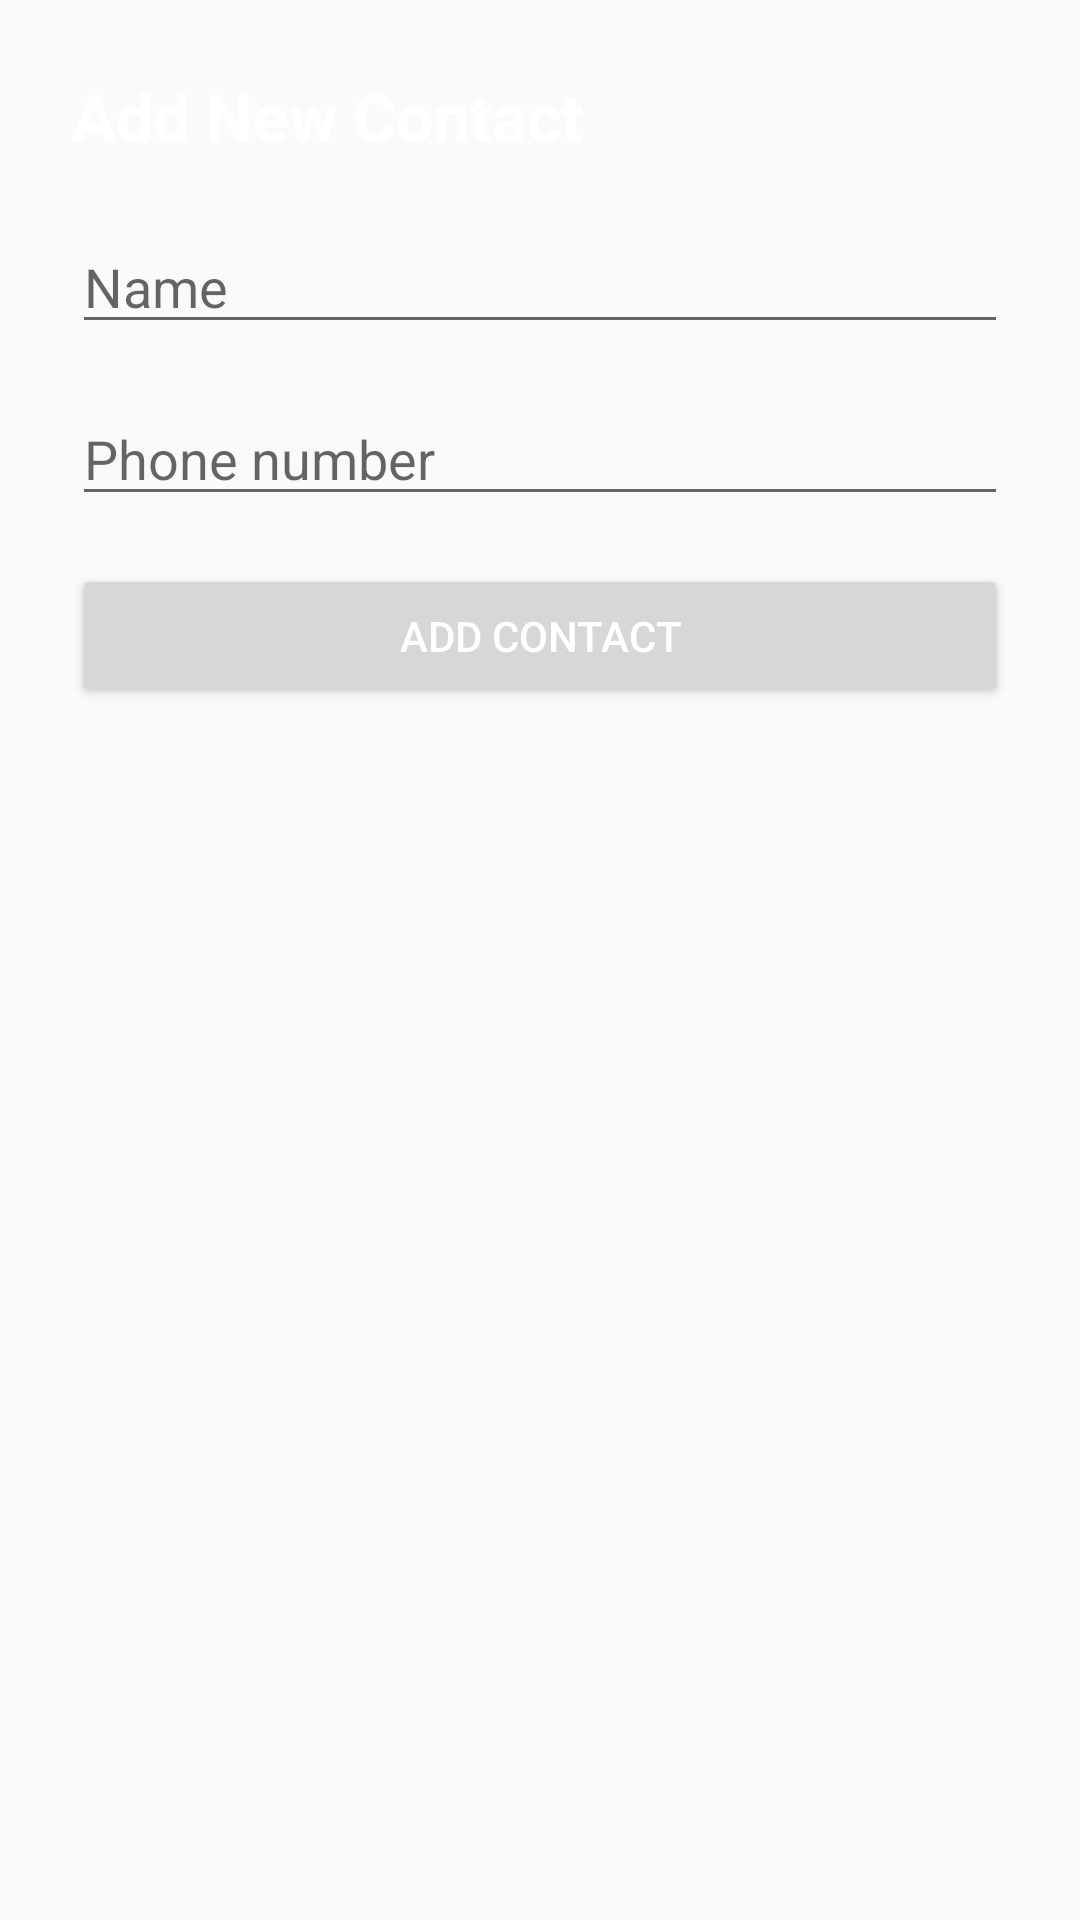

Write the Android layout XML for this screen, with the resource values it uses.
<!-- AndroidManifest.xml: application theme Theme.Purrspective -->
<!-- res/layout/activity_add_contact.xml -->
<?xml version="1.0" encoding="utf-8"?>
<LinearLayout xmlns:android="http://schemas.android.com/apk/res/android"
    android:layout_width="match_parent"
    android:layout_height="match_parent"
    android:orientation="vertical"
    android:padding="24dp">

    <TextView
        android:id="@+id/titleAddContact"
        android:layout_width="wrap_content"
        android:layout_height="wrap_content"
        android:text="Add New Contact"
        android:textSize="22sp"
        android:textStyle="bold"
        android:layout_marginBottom="20dp" />

    <EditText
        android:id="@+id/editName"
        android:layout_width="match_parent"
        android:layout_height="wrap_content"
        android:hint="Name"
        android:layout_marginBottom="16dp" />

    <EditText
        android:id="@+id/editPhone"
        android:layout_width="match_parent"
        android:layout_height="wrap_content"
        android:hint="Phone number"
        android:inputType="phone"
        android:layout_marginBottom="16dp" />

    <Button
        android:id="@+id/btnAddContact"
        android:layout_width="match_parent"
        android:layout_height="wrap_content"
        android:text="Add Contact" />
</LinearLayout>
<!-- resources referenced by this layout -->
<resources>
  <style name="Theme.Purrspective" parent="Theme.AppCompat.Light.NoActionBar">
          <item name="colorPrimary">@color/orange</item>
          <item name="android:textColor">@android:color/white</item>
      </style>
  <color name="orange">#FF9800</color>
</resources>
